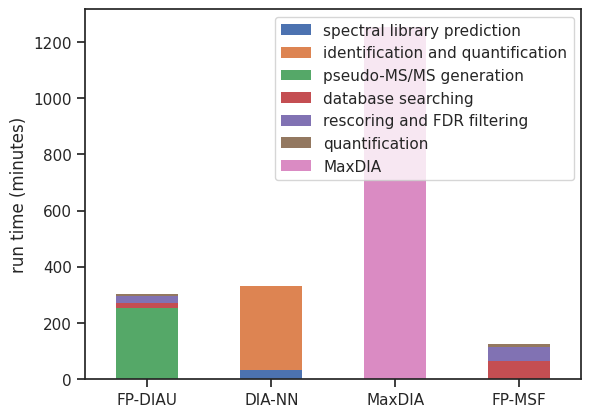
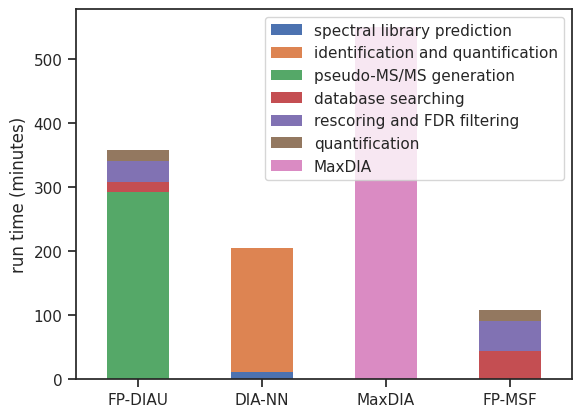
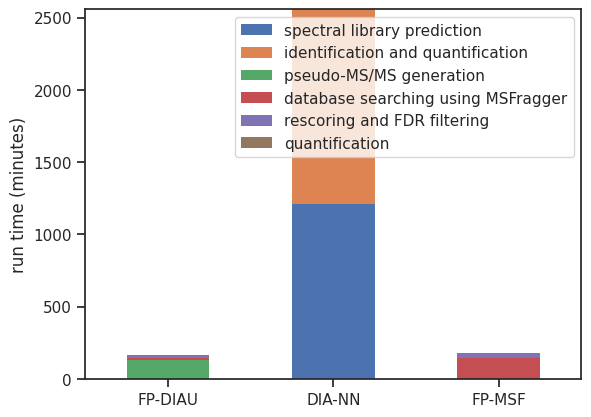
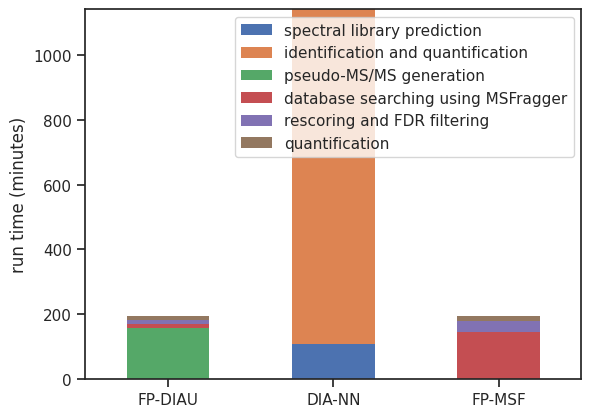

Python code for these plots, in order:
#  Licensed to the Apache Software Foundation (ASF) under one
#  or more contributor license agreements.  See the NOTICE file
#  distributed with this work for additional information
#  regarding copyright ownership.  The ASF licenses this file
#  to you under the Apache License, Version 2.0 (the
#  "License"); you may not use this file except in compliance
#  with the License.  You may obtain a copy of the License at
#
#    http://www.apache.org/licenses/LICENSE-2.0
#
#  Unless required by applicable law or agreed to in writing,
#  software distributed under the License is distributed on an
#  "AS IS" BASIS, WITHOUT WARRANTIES OR CONDITIONS OF ANY
#  KIND, either express or implied.  See the License for the
#  specific language governing permissions and limitations
#  under the License.

import pandas as pd
import seaborn as sns
import matplotlib.pyplot as plt


sns.set(font="Arial")
sns.set_theme(style="ticks")


# ccrcc 20 desktop
diaumpire = [254, 17, 23, 10]  # dia-umpire, msfragger, msbooster+percolator+filtering+easypqp, dia-nn
diann = [30, 332-30]  # prediction, others
maxdia = [1255]
msfraggerdia = [65, 50, 10]  # msfragger, msbooster+percolator+filtering+easypqp, dia-nn

xx = pd.DataFrame({"tool":  ["FP-DIAU", "DIA-NN", "MaxDIA", "FP-MSF"],
                   "spectral library prediction": [0, diann[0], 0, 0],
                   "identification and quantification": [0, diann[1], 0, 0],
                   "pseudo-MS/MS generation": [diaumpire[0], 0, 0, 0],
                   "database searching": [diaumpire[1], 0, 0, msfraggerdia[0]],
                   "rescoring and FDR filtering": [diaumpire[2], 0, 0, msfraggerdia[1]],
                   "quantification": [diaumpire[3], 0, 0, msfraggerdia[2]],
                   "MaxDIA": [0, 0, maxdia[0], 0]
                   })

fig = xx.set_index("tool").plot(kind="bar", stacked=True, xlabel="", ylabel="run time (minutes)", linewidth=0).get_figure()
plt.xticks(rotation=0)
fig.savefig("runtime_ccrcc_20_desktop.pdf")
plt.figure()


# ccrcc 20 dev02
diaumpire = [292, 15, 34, 17]  # dia-umpire, msfragger, msbooster+percolator+filtering+easypqp, dia-nn
diann = [10, 194]  # prediction, others
maxdia = [550]
msfraggerdia = [43, 47, 18]  # msfragger, msbooster+percolator+filtering+easypqp, dia-nn

xx = pd.DataFrame({"tool":  ["FP-DIAU", "DIA-NN", "MaxDIA", "FP-MSF"],
                   "spectral library prediction": [0, diann[0], 0, 0],
                   "identification and quantification": [0, diann[1], 0, 0],
                   "pseudo-MS/MS generation": [diaumpire[0], 0, 0, 0],
                   "database searching": [diaumpire[1], 0, 0, msfraggerdia[0]],
                   "rescoring and FDR filtering": [diaumpire[2], 0, 0, msfraggerdia[1]],
                   "quantification": [diaumpire[3], 0, 0, msfraggerdia[2]],
                   "MaxDIA": [0, 0, maxdia[0], 0]
                   })

fig = xx.set_index("tool").plot(kind="bar", stacked=True, xlabel="", ylabel="run time (minutes)", linewidth=0).get_figure()
plt.xticks(rotation=0)
fig.savefig("runtime_ccrcc_20_dev02.pdf")
plt.figure()


# melanoma desktop
diaumpire = [132, 13, 13, 5]  # dia-umpire, msfragger, msbooster+percolator+filtering+easypqp, dia-nn
diann = [1213, 2558-1213]  # prediction, others
msfraggerdia = [141, 33, 5]  # msfragger, msbooster+percolator+filtering+easypqp, dia-nn

xx = pd.DataFrame({"tool":  ["FP-DIAU", "DIA-NN", "FP-MSF"],
                   "spectral library prediction": [0, diann[0], 0],
                   "identification and quantification": [0, diann[1], 0],
                   "pseudo-MS/MS generation": [diaumpire[0], 0, 0],
                   "database searching using MSFragger": [diaumpire[1], 0, msfraggerdia[0]],
                   "rescoring and FDR filtering": [diaumpire[2], 0, msfraggerdia[1]],
                   "quantification": [diaumpire[3], 0, msfraggerdia[2]],
                   })

fig = xx.set_index("tool").plot(kind="bar", stacked=True, xlabel="", ylabel="run time (minutes)", linewidth=0).get_figure()
plt.xticks(rotation=0)
fig.savefig("runtime_melanoma_phospho_desktop.pdf")


# melanoma dev02
diaumpire = [157, 11, 14, 11]  # dia-umpire, msfragger, msbooster+percolator+filtering+easypqp, dia-nn
diann = [109, 1143-109]  # prediction, others
msfraggerdia = [144, 36, 13]  # msfragger, msbooster+percolator+filtering+easypqp, dia-nn

xx = pd.DataFrame({"tool":  ["FP-DIAU", "DIA-NN", "FP-MSF"],
                   "spectral library prediction": [0, diann[0], 0],
                   "identification and quantification": [0, diann[1], 0],
                   "pseudo-MS/MS generation": [diaumpire[0], 0, 0],
                   "database searching using MSFragger": [diaumpire[1], 0, msfraggerdia[0]],
                   "rescoring and FDR filtering": [diaumpire[2], 0, msfraggerdia[1]],
                   "quantification": [diaumpire[3], 0, msfraggerdia[2]],
                   })

fig = xx.set_index("tool").plot(kind="bar", stacked=True, xlabel="", ylabel="run time (minutes)", linewidth=0).get_figure()
plt.xticks(rotation=0)
fig.savefig("runtime_melanoma_phospho_dev02.pdf")

